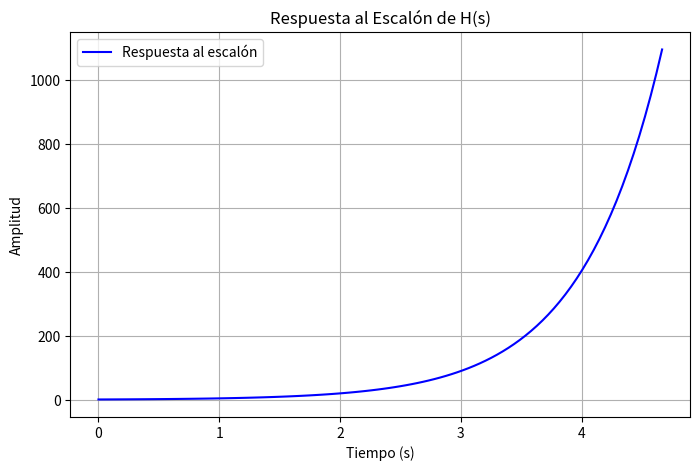

Reproduce this figure in Python.
"""
-----------------------------------------------------------
Graficador de rta al escalón
-----------------------------------------------------------
"""
import numpy as np
import matplotlib.pyplot as plt
from scipy.signal import step, TransferFunction

# Definir la función de transferencia H(s)
# Coeficientes,  del numerador y denominador
numerador = [1, 0]  # Ejemplo: H(s) = 1 / (s^2 + 3s + 2)
denominador = [1, -3/2]

# Crear la función de transferencia
H = TransferFunction(numerador, denominador)

# Calcular la respuesta al escalón
t, y = step(H)

# Graficar la respuesta al escalón
plt.figure(figsize=(8, 5))
plt.plot(t, y, label='Respuesta al escalón', color='blue')
plt.title('Respuesta al Escalón de H(s)')
plt.xlabel('Tiempo (s)')
plt.ylabel('Amplitud')
plt.grid(True)
plt.legend()
plt.show()
